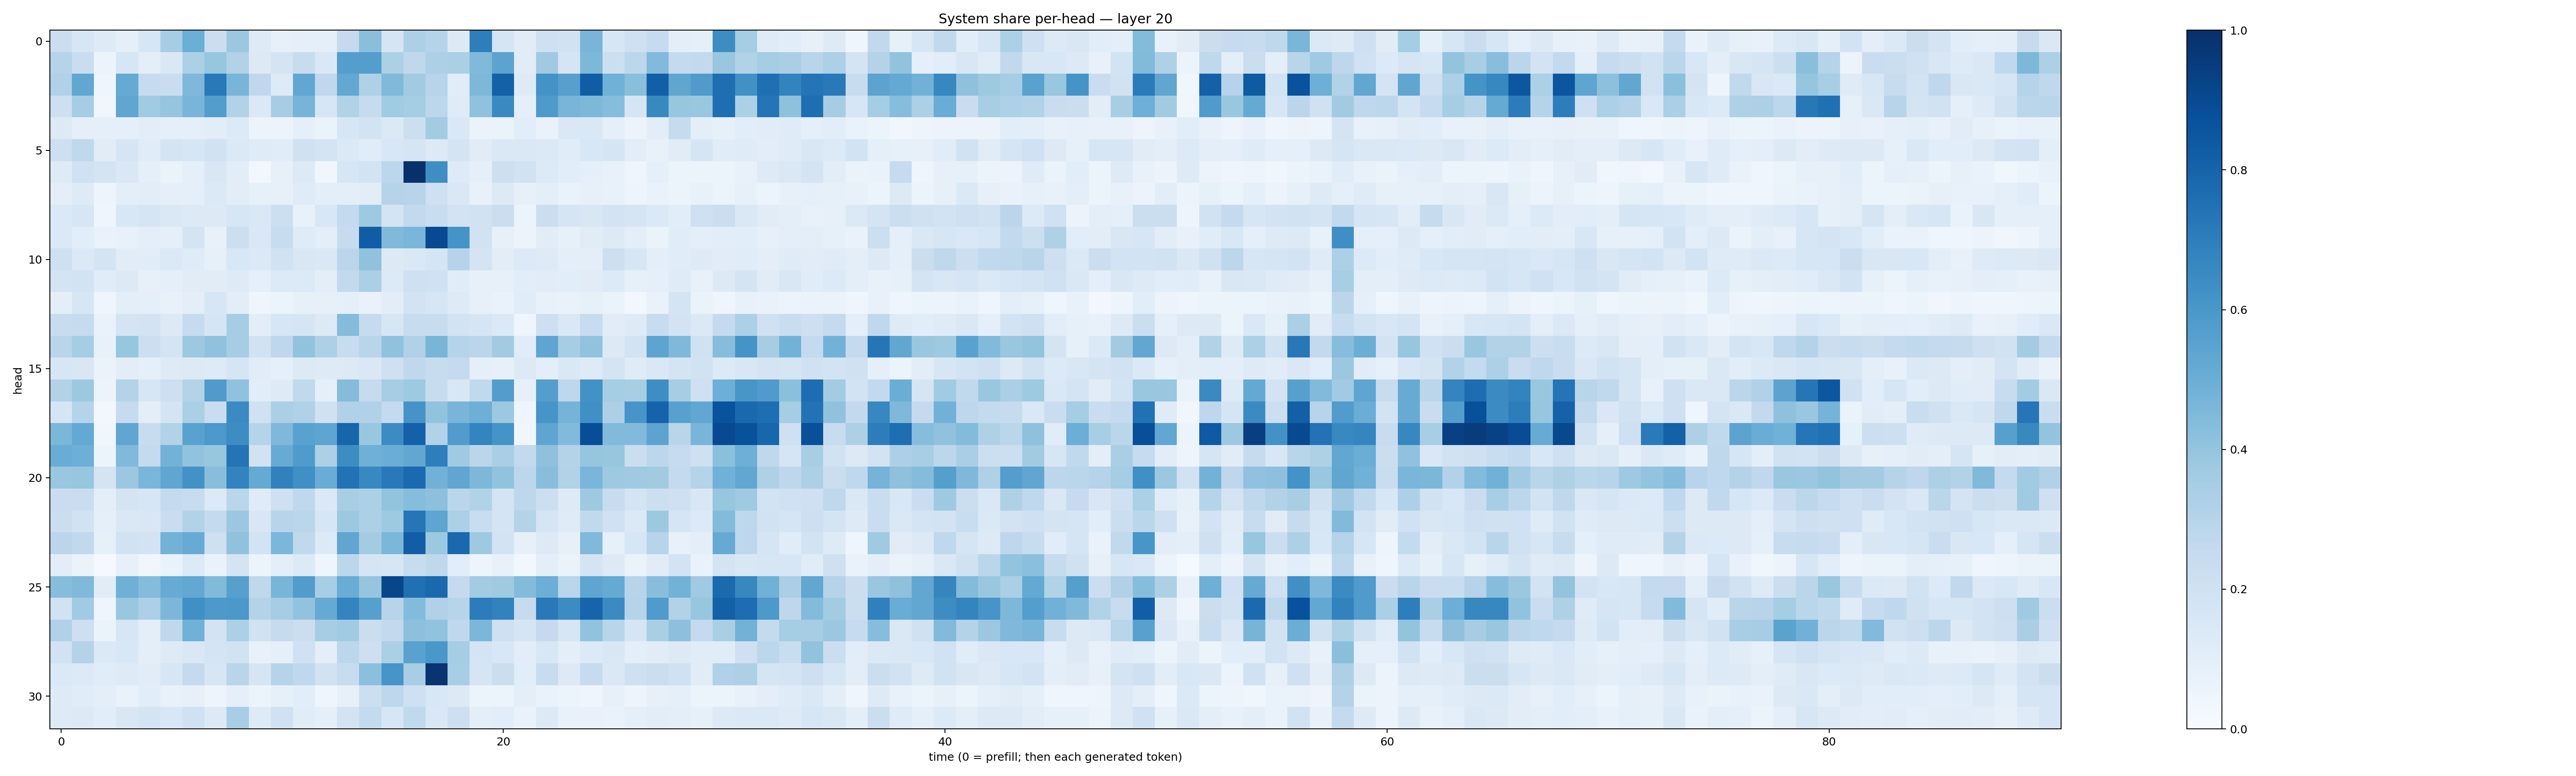

The table this chart was drawn from, first rows:
0.21980102, 0.15908082, 0.12373405, 0.09265044, 0.1619714, 0.35024774, 0.49761856, 0.22283639, 0.38193002, 0.12207227, 0.07950564, 0.09252838, 0.08878323, 0.25140026, 0.42249793, 0.16955371, 0.32657686, 0.30029866, 0.12548259, 0.6981273, 0.16803148, 0.1097034, 0.20503877, 0.18843539
0.3024, 0.229, 0.05337, 0.1632, 0.0977, 0.1472, 0.3308, 0.3909, 0.3149, 0.1324, 0.1743, 0.2374, 0.1471, 0.5691, 0.5688, 0.3298, 0.273, 0.3256, 0.3358, 0.4487, 0.5464, 0.11, 0.3693, 0.1717
0.3194, 0.5287, 0.04613, 0.5184, 0.2477, 0.2292, 0.4495, 0.7173, 0.4674, 0.268, 0.1231, 0.5277, 0.2677, 0.5266, 0.322, 0.4455, 0.3596, 0.296, 0.1171, 0.4537, 0.8117, 0.1241, 0.6179, 0.5611
0.2122, 0.3532, 0.0338, 0.5345, 0.3646, 0.3961, 0.4677, 0.5738, 0.3135, 0.1397, 0.3479, 0.4709, 0.1631, 0.3148, 0.2438, 0.3662, 0.3525, 0.28, 0.1176, 0.4074, 0.6531, 0.08934, 0.5887, 0.466
0.1284, 0.08865, 0.0869, 0.0889, 0.102, 0.08984, 0.08734, 0.1039, 0.135, 0.056, 0.05823, 0.08832, 0.06379, 0.1592, 0.1875, 0.1381, 0.2152, 0.3555, 0.1418, 0.06595, 0.06459, 0.108, 0.07027, 0.1421
0.211, 0.2709, 0.1107, 0.1691, 0.1159, 0.1732, 0.1629, 0.1938, 0.1373, 0.118, 0.1157, 0.1991, 0.176, 0.1377, 0.1149, 0.1534, 0.1666, 0.1285, 0.1722, 0.1107, 0.1471, 0.1462, 0.1405, 0.1156
0.1234, 0.2016, 0.1734, 0.1482, 0.08971, 0.06345, 0.08962, 0.1504, 0.105, 0.02713, 0.08084, 0.1262, 0.03168, 0.1633, 0.1862, 0.2803, 0.9999, 0.6376, 0.1223, 0.08624, 0.2143, 0.1904, 0.1333, 0.108
0.09599, 0.1228, 0.04824, 0.1014, 0.1021, 0.08995, 0.08736, 0.1396, 0.1043, 0.08507, 0.07865, 0.12, 0.09975, 0.101, 0.1044, 0.301, 0.2944, 0.208, 0.1451, 0.07087, 0.1312, 0.08143, 0.09708, 0.06897
0.1372, 0.163, 0.04183, 0.1531, 0.1656, 0.1439, 0.1291, 0.1313, 0.1592, 0.146, 0.2167, 0.07628, 0.1535, 0.2557, 0.3741, 0.1761, 0.2614, 0.2334, 0.181, 0.1938, 0.2236, 0.06171, 0.2233, 0.1674
0.1373, 0.1066, 0.06941, 0.07561, 0.1008, 0.08684, 0.1775, 0.07692, 0.2161, 0.1483, 0.2391, 0.1189, 0.09574, 0.2457, 0.8243, 0.4473, 0.4614, 0.9011, 0.6147, 0.1926, 0.07847, 0.05753, 0.11, 0.08395
0.2074, 0.1372, 0.1778, 0.1097, 0.1151, 0.1391, 0.1195, 0.08314, 0.1542, 0.1404, 0.1913, 0.1487, 0.146, 0.2815, 0.4089, 0.1285, 0.147, 0.1668, 0.2981, 0.1756, 0.1021, 0.1348, 0.1234, 0.1006
0.1772, 0.185, 0.1157, 0.1257, 0.08082, 0.09369, 0.1118, 0.1131, 0.1224, 0.0883, 0.1333, 0.1355, 0.09622, 0.2606, 0.3321, 0.1352, 0.2036, 0.2027, 0.1171, 0.07912, 0.08033, 0.1092, 0.1096, 0.1074
0.1006, 0.158, 0.04443, 0.09822, 0.09296, 0.07659, 0.09548, 0.1601, 0.103, 0.0421, 0.05896, 0.08575, 0.08053, 0.08669, 0.06915, 0.1054, 0.18, 0.163, 0.1247, 0.08008, 0.0678, 0.1134, 0.07437, 0.06874
0.2361, 0.247, 0.06985, 0.1744, 0.1832, 0.1272, 0.2477, 0.1671, 0.3492, 0.1053, 0.1576, 0.1661, 0.129, 0.4337, 0.2495, 0.1613, 0.2358, 0.2403, 0.1799, 0.1674, 0.1388, 0.04398, 0.2138, 0.1465
0.2912, 0.3522, 0.07091, 0.3925, 0.2173, 0.1734, 0.3775, 0.4067, 0.3502, 0.1934, 0.2769, 0.4058, 0.3247, 0.2416, 0.2925, 0.4065, 0.3168, 0.4668, 0.3003, 0.2827, 0.3619, 0.1147, 0.5389, 0.3487
0.1585, 0.1493, 0.06521, 0.1039, 0.08675, 0.1234, 0.1324, 0.1237, 0.1654, 0.1101, 0.08933, 0.1273, 0.1221, 0.1254, 0.1414, 0.2108, 0.2673, 0.2364, 0.2504, 0.08774, 0.07884, 0.1292, 0.09729, 0.1428
0.3134, 0.3752, 0.05592, 0.3084, 0.1597, 0.2124, 0.3069, 0.5809, 0.4091, 0.106, 0.1229, 0.2621, 0.09098, 0.4352, 0.2429, 0.3513, 0.3739, 0.239, 0.1485, 0.2635, 0.5723, 0.0793, 0.5684, 0.2758
0.1641, 0.2985, 0.02941, 0.2474, 0.0953, 0.1739, 0.3357, 0.2273, 0.6507, 0.2013, 0.3321, 0.3201, 0.1978, 0.3171, 0.3178, 0.2507, 0.6103, 0.4056, 0.4676, 0.4924, 0.3782, 0.04583, 0.6059, 0.4743
0.4601, 0.5216, 0.03792, 0.5336, 0.2382, 0.3142, 0.5518, 0.5933, 0.6436, 0.297, 0.4526, 0.5517, 0.5362, 0.7933, 0.3865, 0.645, 0.8096, 0.3127, 0.5769, 0.6724, 0.6145, 0.03664, 0.537, 0.4444
0.5046, 0.4927, 0.05193, 0.4454, 0.2572, 0.4791, 0.403, 0.3934, 0.7364, 0.1918, 0.5104, 0.5821, 0.3277, 0.6434, 0.4916, 0.5025, 0.5276, 0.6992, 0.3684, 0.2833, 0.3395, 0.2588, 0.4108, 0.3075
0.3903, 0.3907, 0.1751, 0.3802, 0.462, 0.5346, 0.6233, 0.4281, 0.6769, 0.5165, 0.6844, 0.6297, 0.5061, 0.7423, 0.6597, 0.7163, 0.7736, 0.4829, 0.5325, 0.4558, 0.4047, 0.2804, 0.4293, 0.3148
0.2304, 0.2268, 0.1006, 0.1789, 0.1575, 0.2507, 0.2357, 0.1342, 0.288, 0.1179, 0.2089, 0.2686, 0.1404, 0.3431, 0.3315, 0.4014, 0.4309, 0.4149, 0.2831, 0.3147, 0.1774, 0.2752, 0.2171, 0.1223
0.2206, 0.1879, 0.09069, 0.1457, 0.1517, 0.2329, 0.3119, 0.2558, 0.3803, 0.1488, 0.2948, 0.2876, 0.1594, 0.3758, 0.3291, 0.3742, 0.732, 0.5388, 0.3315, 0.2322, 0.1791, 0.3073, 0.169, 0.1194
0.2844, 0.2654, 0.08266, 0.195, 0.18, 0.478, 0.5107, 0.2073, 0.4099, 0.1868, 0.4578, 0.2622, 0.1336, 0.533, 0.3564, 0.4602, 0.8224, 0.3786, 0.7798, 0.3712, 0.1828, 0.07823, 0.1301, 0.07862
0.1039, 0.06508, 0.01053, 0.07876, 0.03178, 0.06882, 0.1346, 0.06794, 0.1724, 0.06136, 0.09733, 0.1358, 0.04271, 0.28, 0.1642, 0.1621, 0.2384, 0.2729, 0.1093, 0.04863, 0.07498, 0.02471, 0.09491, 0.06255
0.4335, 0.448, 0.1109, 0.4892, 0.4356, 0.5115, 0.5245, 0.4448, 0.5613, 0.2715, 0.4677, 0.5753, 0.3446, 0.5076, 0.3971, 0.9137, 0.7524, 0.7814, 0.2517, 0.3577, 0.3701, 0.4379, 0.4999, 0.287
0.1877, 0.3638, 0.04368, 0.3837, 0.3265, 0.4596, 0.6295, 0.5914, 0.5944, 0.308, 0.3503, 0.4048, 0.5194, 0.6719, 0.5597, 0.2961, 0.4385, 0.3201, 0.2953, 0.7063, 0.6821, 0.2497, 0.7168, 0.6473
0.318, 0.2122, 0.06339, 0.1563, 0.1008, 0.2713, 0.4858, 0.1815, 0.3306, 0.193, 0.2443, 0.2198, 0.351, 0.366, 0.2246, 0.2599, 0.4155, 0.4057, 0.2677, 0.4584, 0.2055, 0.1671, 0.2515, 0.164
0.1899, 0.3075, 0.1392, 0.1524, 0.09852, 0.1225, 0.1433, 0.1757, 0.1917, 0.07432, 0.088, 0.2029, 0.09817, 0.2783, 0.2148, 0.3338, 0.5538, 0.5986, 0.3527, 0.174, 0.1527, 0.1045, 0.1536, 0.09745
0.1386, 0.1364, 0.1148, 0.1213, 0.1123, 0.1641, 0.2517, 0.1609, 0.2907, 0.1677, 0.2972, 0.2669, 0.1937, 0.2365, 0.4199, 0.6065, 0.3461, 0.9813, 0.3404, 0.1685, 0.2243, 0.1066, 0.2356, 0.1256
0.1213, 0.1142, 0.09865, 0.06757, 0.1055, 0.07212, 0.0805, 0.04944, 0.08808, 0.0529, 0.08433, 0.1057, 0.04547, 0.07891, 0.2177, 0.2754, 0.2034, 0.1526, 0.131, 0.06052, 0.05132, 0.1015, 0.0697, 0.05962
0.1242, 0.1256, 0.1083, 0.1485, 0.1731, 0.1543, 0.1997, 0.1311, 0.3473, 0.1247, 0.1993, 0.1142, 0.08628, 0.1827, 0.2565, 0.1604, 0.2632, 0.1459, 0.2118, 0.1012, 0.1066, 0.06743, 0.1306, 0.07557
